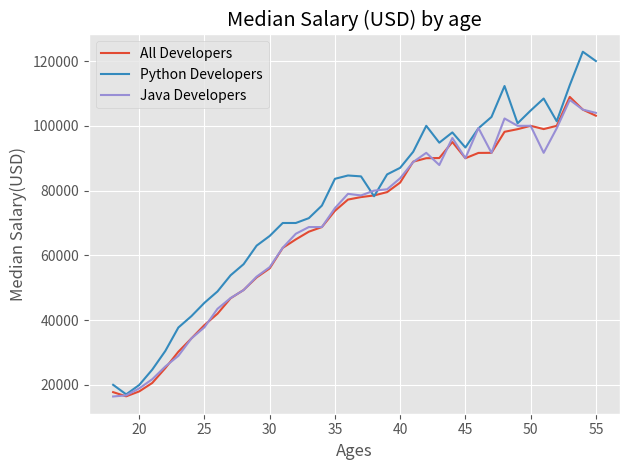

The script that saved this image:
from matplotlib import pyplot as plt

plt.style.use('ggplot')

ages_x = [18, 19, 20, 21, 22, 23, 24, 25, 26, 27, 28, 29, 30, 31, 32, 33, 34, 35,
          36, 37, 38, 39, 40, 41, 42, 43, 44, 45, 46, 47, 48, 49, 50, 51, 52, 53, 54, 55]


py_dev_y = [20046, 17100, 20000, 24744, 30500, 37732, 41247, 45372, 48876, 53850, 57287, 63016, 65998, 70003, 70000, 71496, 75370, 83640, 84666,
            84392, 78254, 85000, 87038, 91991, 100000, 94796, 97962, 93302, 99240, 102736, 112285, 100771, 104708, 108423, 101407, 112542, 122870, 120000]

js_dev_y = [16446, 16791, 18942, 21780, 25704, 29000, 34372, 37810, 43515, 46823, 49293, 53437, 56373, 62375, 66674, 68745, 68746, 74583, 79000,
            78508, 79996, 80403, 83820, 88833, 91660, 87892, 96243, 90000, 99313, 91660, 102264, 100000, 100000, 91660, 99240, 108000, 105000, 104000]

dev_y = [17784, 16500, 18012, 20628, 25206, 30252, 34368, 38496, 42000, 46752, 49320, 53200, 56000, 62316, 64928, 67317, 68748, 73752, 77232,
         78000, 78508, 79536, 82488, 88935, 90000, 90056, 95000, 90000, 91633, 91660, 98150, 98964, 100000, 98988, 100000, 108923, 105000, 103117]

plt.plot(ages_x,dev_y,label='All Developers')

plt.plot(ages_x,py_dev_y,label='Python Developers')

plt.plot(ages_x,js_dev_y,label='Java Developers')

plt.xlabel('Ages')
plt.ylabel('Median Salary(USD)')

plt.title('Median Salary (USD) by age')

plt.legend()

plt.tight_layout()

plt.show()